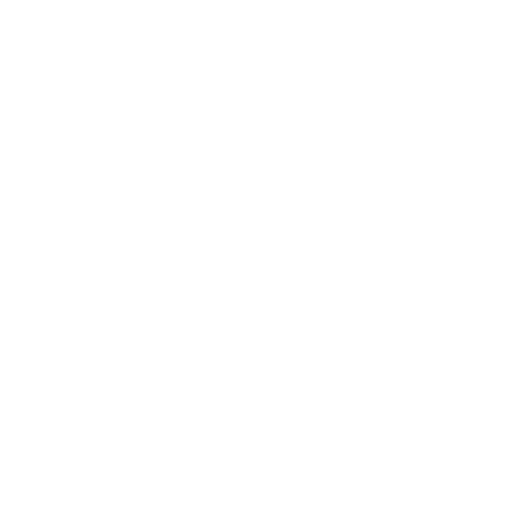
t = 0.00 s
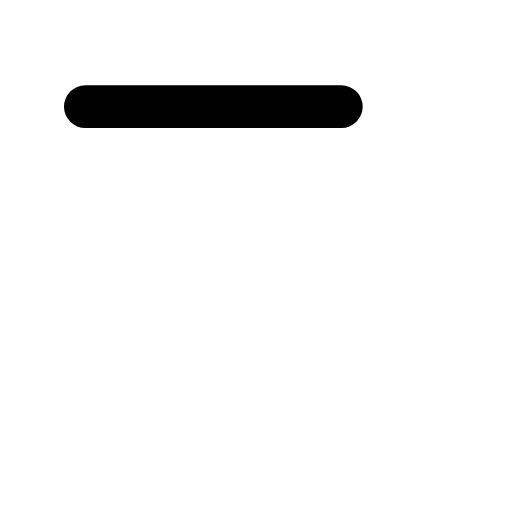
t = 0.23 s
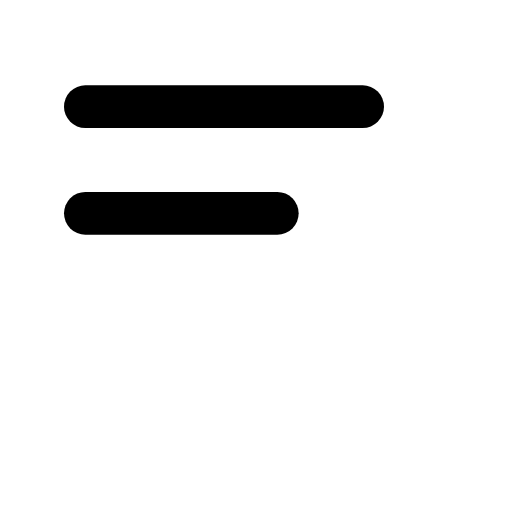
t = 0.45 s
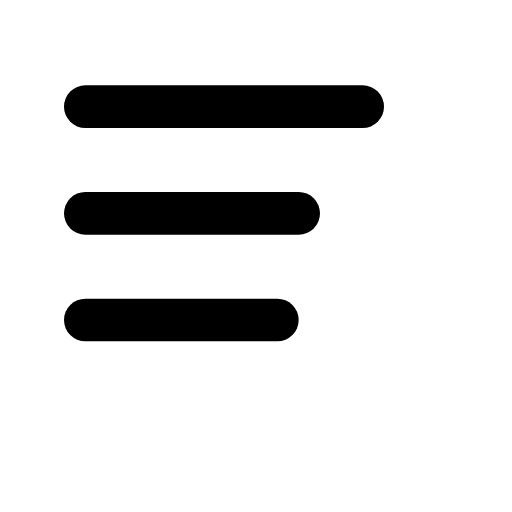
t = 0.65 s
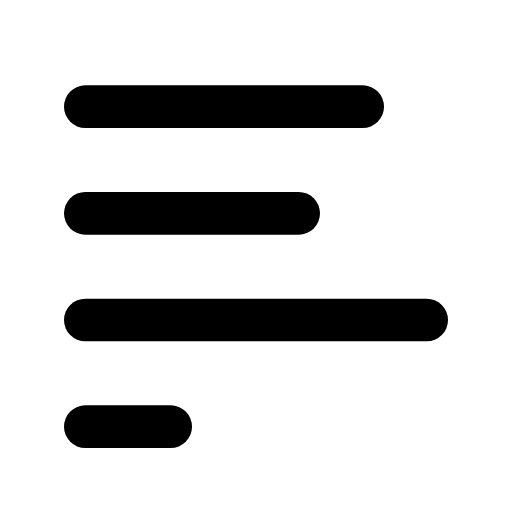
t = 0.88 s
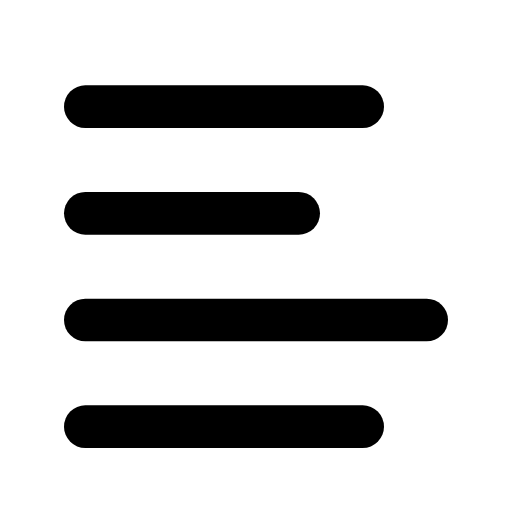
t = 1.10 s

The animated SVG that drew these frames (rendered in a browser with its animation timeline set to each time). Animation: 4 SMIL elements (animate=4); one cycle of 1.10 s.

<svg viewBox="0 0 24 24" xmlns="http://www.w3.org/2000/svg"><g fill="none" stroke="currentColor" stroke-linecap="round" stroke-linejoin="round" stroke-width="2"><path d="M4 5h13" stroke-dasharray="16"><animate attributeName="stroke-dashoffset" dur="0.3s" fill="freeze" values="16;0"/></path><path d="M4 10h10" stroke-dasharray="12" stroke-dashoffset="12"><animate attributeName="stroke-dashoffset" begin="0.3s" dur="0.2s" fill="freeze" to="0"/></path><path d="M4 15h16" stroke-dasharray="18" stroke-dashoffset="18"><animate attributeName="stroke-dashoffset" begin="0.5s" dur="0.3s" fill="freeze" to="0"/></path><path d="M4 20h13" stroke-dasharray="16" stroke-dashoffset="16"><animate attributeName="stroke-dashoffset" begin="0.8s" dur="0.3s" fill="freeze" to="0"/></path></g></svg>
